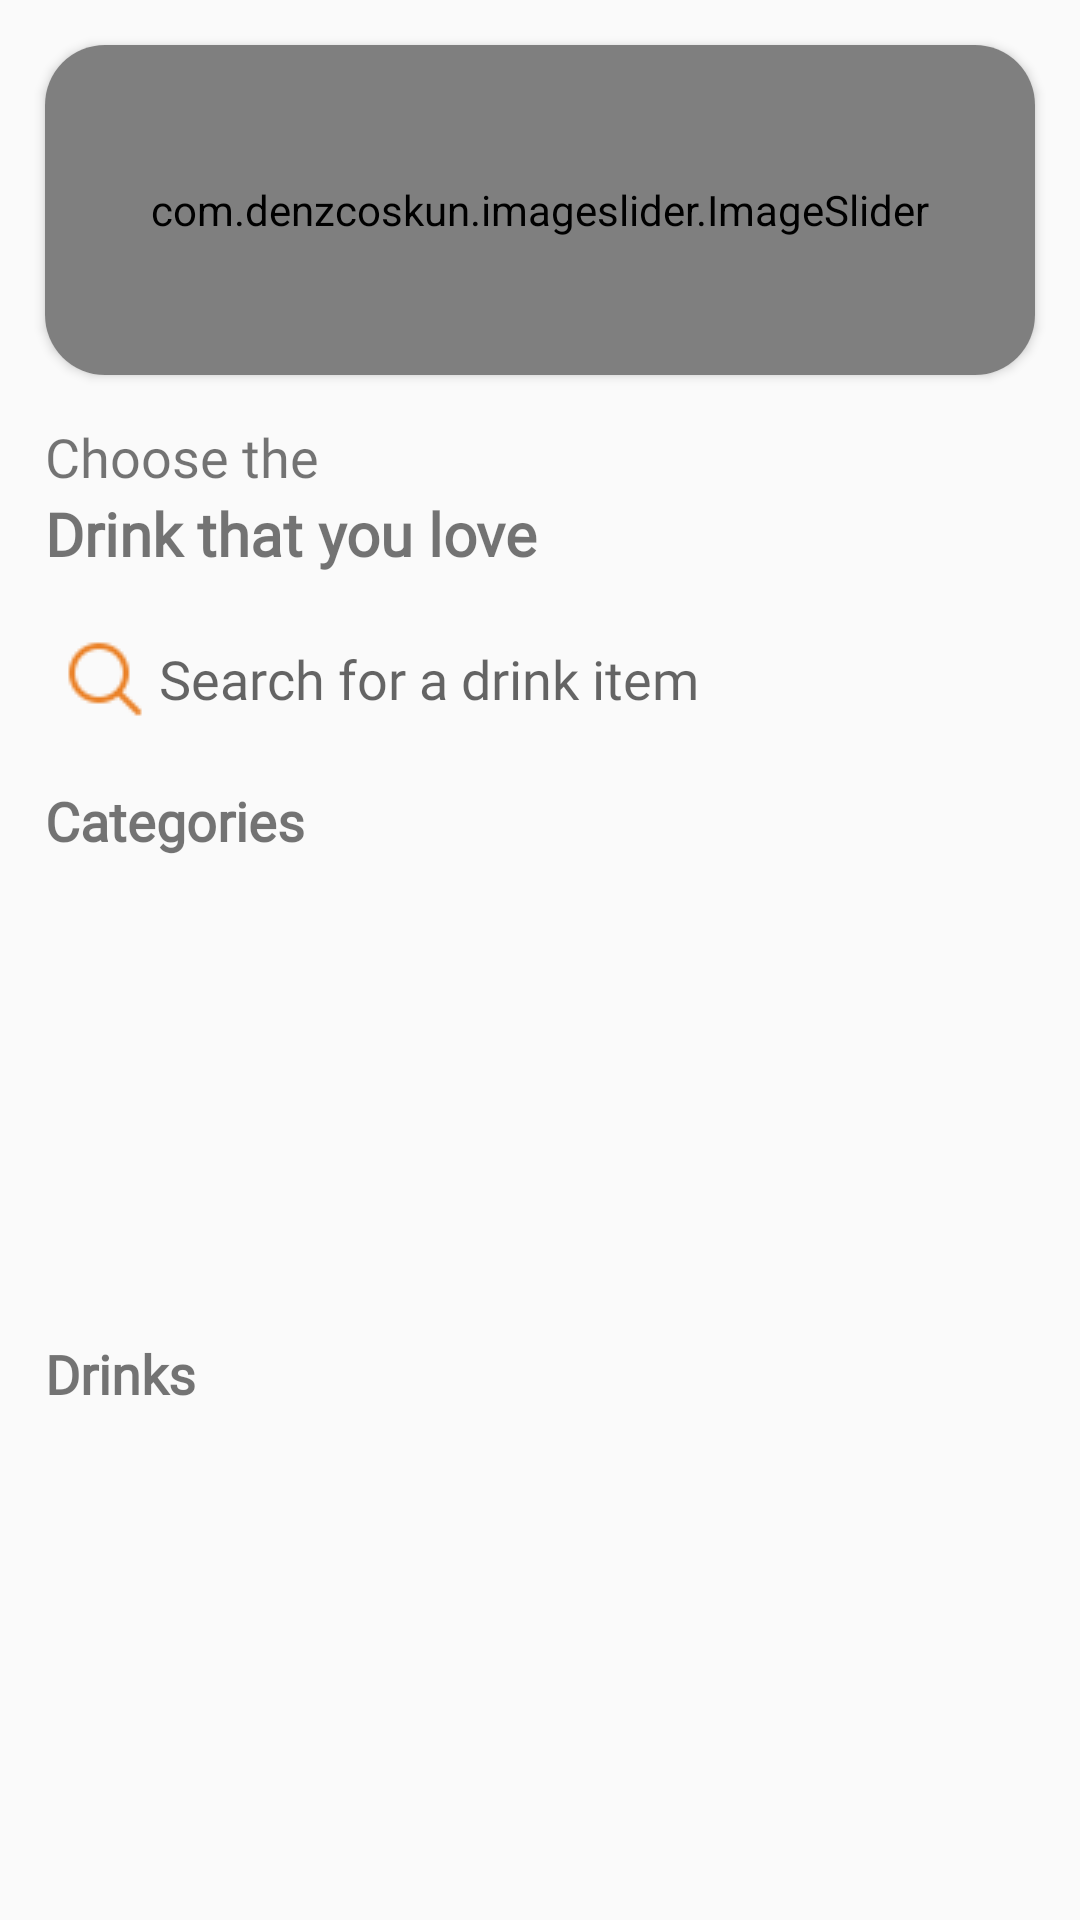

Write the Android layout XML for this screen, with the resource values it uses.
<!-- AndroidManifest.xml: application theme Theme.Duan1_lampngpk02586 -->
<!-- res/layout/fragment_home.xml -->
<?xml version="1.0" encoding="utf-8"?>
<LinearLayout xmlns:android="http://schemas.android.com/apk/res/android"
    xmlns:app="http://schemas.android.com/apk/res-auto"
    xmlns:tools="http://schemas.android.com/tools"
    android:layout_width="match_parent"
    android:layout_height="match_parent"
    android:orientation="vertical"
    tools:context=".fragment.home_fragment">
    
    <androidx.cardview.widget.CardView
        android:layout_width="match_parent"
        android:layout_height="110dp"
        android:layout_margin="15dp"
        app:cardCornerRadius="20dp">

        <LinearLayout
            android:layout_width="match_parent"
            android:layout_height="match_parent"
            android:orientation="horizontal">

            <com.denzcoskun.imageslider.ImageSlider
                android:id="@+id/image_slider"
                android:layout_width="match_parent"
                android:layout_height="match_parent"
                app:iss_auto_cycle="true"
                app:iss_delay="0"
                app:iss_period="1000" />
        </LinearLayout>
    </androidx.cardview.widget.CardView>

    <LinearLayout
        android:layout_width="match_parent"
        android:layout_height="wrap_content"
        android:layout_marginStart="15dp"
        android:layout_marginEnd="15dp"
        android:orientation="vertical">

        <TextView
            android:layout_width="wrap_content"
            android:layout_height="wrap_content"
            android:fontFamily="@font/sfprodisplaybolditalic"
            android:text="Choose the"
            android:textSize="18dp" />

        <TextView
            android:layout_width="wrap_content"
            android:layout_height="wrap_content"
            android:fontFamily="@font/sfprodisplaybold"
            android:text="Drink that you love"
            android:textSize="20dp"
            android:textStyle="bold" />
    </LinearLayout>

    <EditText
        android:id="@+id/ed_search"
        android:layout_width="match_parent"
        android:layout_height="wrap_content"
        android:layout_marginStart="15dp"
        android:layout_marginTop="15dp"
        android:layout_marginEnd="15dp"
        android:background="@drawable/search_bg"
        android:drawableStart="@drawable/ic_search"
        android:drawablePadding="3dp"
        android:ems="10"
        android:fontFamily="@font/sfprodisplaybold"
        android:hint="Search for a drink item"
        android:inputType="textPersonName"
        android:padding="5dp"
        tools:ignore="HardcodedText" />
    
    <LinearLayout
        android:layout_width="match_parent"
        android:layout_height="wrap_content"
        android:layout_marginStart="15dp"
        android:layout_marginTop="15dp"
        android:layout_marginEnd="15dp"
        android:orientation="vertical">

        <TextView
            android:layout_width="wrap_content"
            android:layout_height="wrap_content"
            android:fontFamily="@font/sfprodisplaybold"
            android:text="Categories"
            android:textSize="18dp"
            android:textStyle="bold" />

        <androidx.recyclerview.widget.RecyclerView
            android:id="@+id/rv_cat"
            android:layout_width="match_parent"
            android:layout_height="150dp"
            android:layout_marginTop="5dp" />
    </LinearLayout>
    
    <LinearLayout
        android:layout_width="match_parent"
        android:layout_height="wrap_content"
        android:layout_marginStart="15dp"
        android:layout_marginTop="5dp"
        android:layout_marginEnd="15dp"
        android:orientation="vertical">

        <TextView
            android:layout_width="wrap_content"
            android:layout_height="wrap_content"
            android:fontFamily="@font/sfprodisplaybold"
            android:text="Drinks"
            android:textSize="18dp"
            android:textStyle="bold" />

        <androidx.recyclerview.widget.RecyclerView
            android:id="@+id/rv_drinks"
            android:layout_width="match_parent"
            android:layout_height="270dp"
            android:layout_marginTop="5dp" />
    </LinearLayout>
</LinearLayout>
<!-- resources referenced by this layout -->
<resources>
  <!-- drawable ic_search: png bitmap (drawable-v24, 759 bytes) -->
  <style name="Theme.Duan1_lampngpk02586" parent="Theme.AppCompat.Light.NoActionBar">
          
          <item name="colorPrimary">@color/purple_500</item>
          <item name="colorPrimaryVariant">@color/purple_700</item>
          <item name="colorOnPrimary">@color/white</item>
          
          <item name="colorSecondary">@color/teal_200</item>
          <item name="colorSecondaryVariant">@color/teal_700</item>
          <item name="colorOnSecondary">@color/black</item>
          
          <item name="android:statusBarColor" tools:targetApi="l">?attr/colorPrimaryVariant</item>
          
          <item name="android:windowLightNavigationBar">true</item>
      </style>
  <color name="purple_500">#FF6200EE</color>
  <color name="purple_700">#FF3700B3</color>
  <color name="white">#FFFFFFFF</color>
  <color name="teal_200">#FF03DAC5</color>
  <color name="teal_700">#FF018786</color>
  <color name="black">#FF000000</color>
</resources>
